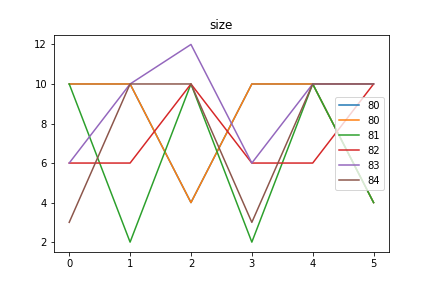

The data file committed next to this chart (first rows):
size, Avg_max_fit, Gen, Dataset, CosDist, Hof
80, 90.6, 46, [6, 10, 6, 10, 6, 10, 6, 10, 4, 2], 0.3097, repeat(if_then_else(addOneAll(concatenat…, [10, 10, 4, 10, 10, 4]
81, 90.58, 11, [6, 10, 6, 10, 6, 10, 6, 10, 4, 2], 0.3125, if_then_else(repeat(mul(addOneAll(addOne…, [10, 2, 10, 2, 10, 4]
82, 90.6, 16, [6, 10, 6, 10, 6, 10, 6, 10, 4, 2], 0.07964, repeat(sub(concatenate(repeat([6]), mul(…, [6, 6, 10, 6, 6, 10]
83, 90.56, 40, [6, 10, 6, 10, 6, 10, 6, 10, 4, 2], 0.0833, if_then_else(concatenate(add(add([12], […, [6, 10, 12, 6, 10, 10]
84, 90.54, 31, [1, 3, 6, 10, 6, 10, 6, 10, 4, 2], 0.3326, repeat(concatenate(add(div([10], concate…, [3, 10, 10, 3, 10, 10]
